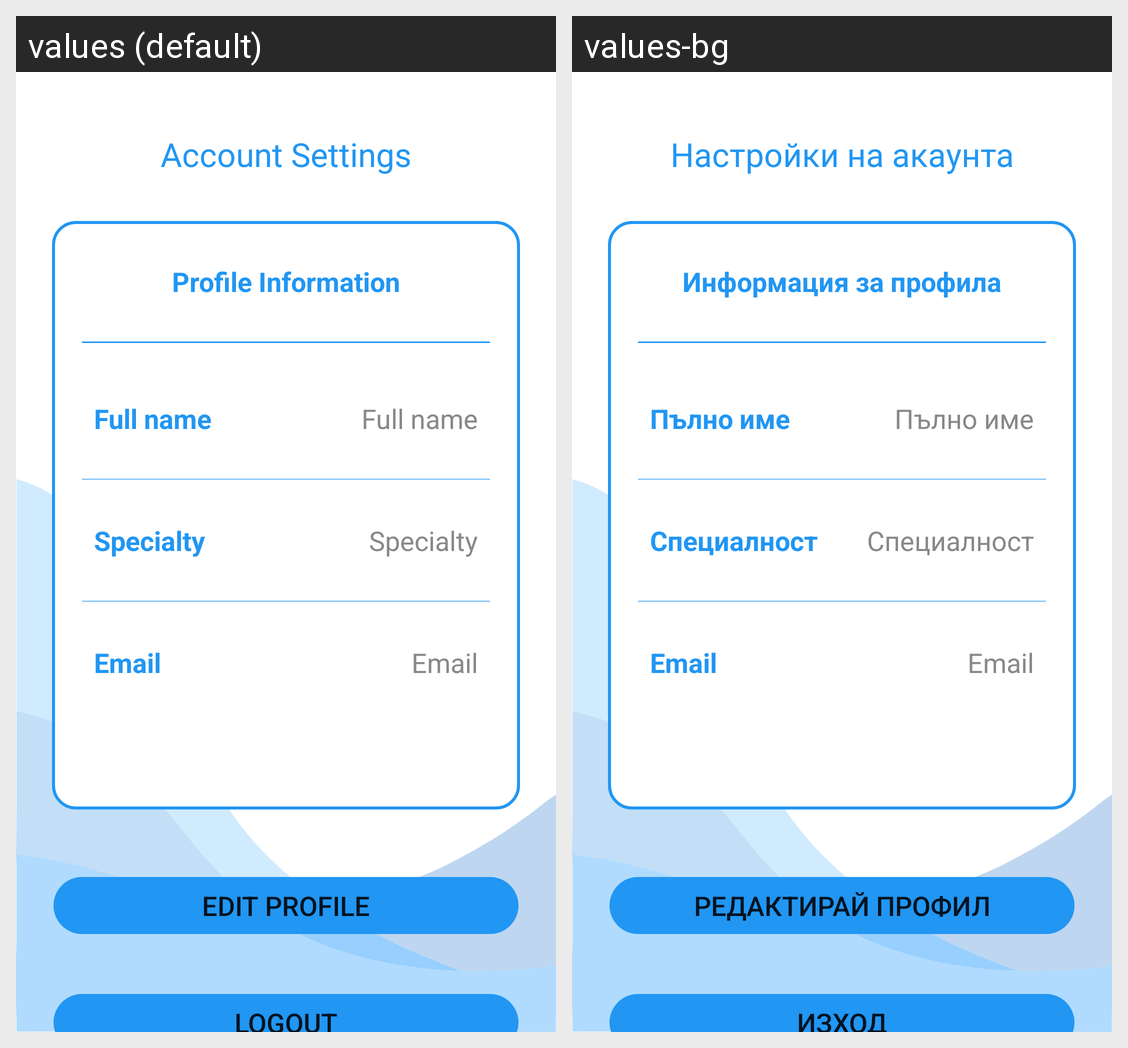

Strings drawn on this Android screen and how each of the app's shown locales translates them:
Android screen res/layout/activity_profile.xml rendered under 2 locales, left to right: values (default), values-bg. Device: Nexus 5 (rendered at 1080×1920; each locale shown at half size, 540×960, under a caption strip naming it); theme Theme.TimeTableNew.
Strings drawn on this screen, with the default value and each locale's value (text and hints the layout hard-codes, and strings that could not be matched under every locale, appear in the picture but are not listed):

account_settings
  values: Account Settings
  values-bg: Настройки на акаунта

profile_information
  values: Profile Information
  values-bg: Информация за профила

full_name
  values: Full name
  values-bg: Пълно име

specialty
  values: Specialty
  values-bg: Специалност

email
  values: Email
  values-bg: Email

edit_profile
  values: Edit Profile
  values-bg: Редактирай профил

logout
  values: Logout
  values-bg: Изход
